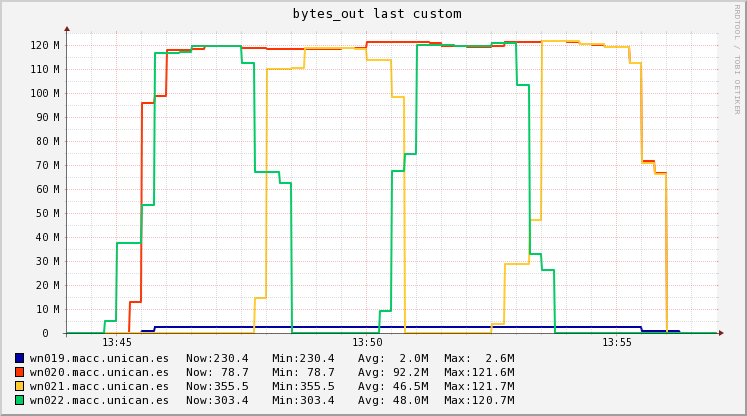

The file beside this chart, header and first rows:
Timestamp, wn019.macc.unican.es, wn020.macc.unican.es, wn021.macc.unican.es, wn022.macc.unican.es
2018-11-14T13:44:15+01:00, 1523, 5003, 3553, 4259
2018-11-14T13:44:30+01:00, 1523, 5003, 3553, 3683
2018-11-14T13:44:45+01:00, 1523, 4635, 3553, 1379
2018-11-14T13:45:00+01:00, 27588, 3161, 3553, 5017870
2018-11-14T13:45:15+01:00, 197013, 3161, 3553, 37625060
2018-11-14T13:45:30+01:00, 197013, 12753445, 3553, 37625060
2018-11-14T13:45:45+01:00, 652436, 95630296, 3553, 53415077
2018-11-14T13:46:00+01:00, 2474129, 98591246, 3553, 116575144
2018-11-14T13:46:15+01:00, 2485281, 117837424, 3553, 116575144
2018-11-14T13:46:30+01:00, 2557769, 117837424, 3553, 117199139
2018-11-14T13:46:45+01:00, 2557769, 118190336, 3553, 119695120
2018-11-14T13:47:00+01:00, 2558643, 119601984, 3553, 119695120
2018-11-14T13:47:15+01:00, 2564325, 119601984, 3553, 119695138
2018-11-14T13:47:30+01:00, 2551475, 119426232, 3553, 119695208
2018-11-14T13:47:45+01:00, 2500072, 118723224, 3553, 112688824
2018-11-14T13:48:00+01:00, 2500072, 118665294, 14676540, 67147328
2018-11-14T13:48:15+01:00, 2503004, 118288752, 110050960, 67147328
2018-11-14T13:48:30+01:00, 2544053, 118288752, 110050960, 62670860
2018-11-14T13:48:45+01:00, 2544053, 118292493, 110619366, 306.8
2018-11-14T13:49:00+01:00, 2546033, 118344872, 118577048, 306.8
2018-11-14T13:49:15+01:00, 2573753, 118344872, 118577048, 306.8
2018-11-14T13:49:30+01:00, 2571952, 118362181, 118585149, 306.8
2018-11-14T13:49:45+01:00, 2546734, 118604504, 118698568, 306.8
2018-11-14T13:50:00+01:00, 2546734, 118784674, 118355425, 306.8
2018-11-14T13:50:15+01:00, 2550655, 121307048, 113551416, 306.8
2018-11-14T13:50:30+01:00, 2605548, 121307048, 113551416, 9025050
2018-11-14T13:50:45+01:00, 2605548, 121304981, 98411283, 67685880
2018-11-14T13:51:00+01:00, 2605548, 121291544, 419.8, 74655829
2018-11-14T13:51:15+01:00, 2605548, 121291544, 419.8, 119960496
2018-11-14T13:51:30+01:00, 2599001, 121040488, 419.8, 119960496
2018-11-14T13:51:45+01:00, 2556440, 119408624, 419.8, 119909266
2018-11-14T13:52:00+01:00, 2556440, 119383995, 419.8, 119576272
2018-11-14T13:52:15+01:00, 2555980, 119285480, 419.8, 119576272
2018-11-14T13:52:30+01:00, 2552988, 119285480, 419.8, 119728155
2018-11-14T13:52:45+01:00, 2552988, 119569166, 3818408, 120715392
2018-11-14T13:53:00+01:00, 2560766, 121413128, 28635332, 120715392
2018-11-14T13:53:15+01:00, 2611326, 121413128, 28635332, 103152350
2018-11-14T13:53:30+01:00, 2611326, 121455045, 47252627, 32900182
2018-11-14T13:53:45+01:00, 2611518, 121622712, 121721808, 26320206
2018-11-14T13:54:00+01:00, 2612285, 121622712, 121721808, 303.4
2018-11-14T13:54:15+01:00, 2603226, 121376506, 121475437, 303.4
2018-11-14T13:54:30+01:00, 2566992, 120391680, 120489952, 303.4
2018-11-14T13:54:45+01:00, 2566992, 120201007, 120292811, 303.4
2018-11-14T13:55:00+01:00, 2566842, 118961632, 119011392, 303.4
2018-11-14T13:55:15+01:00, 2565863, 118961632, 119011392, 303.4
2018-11-14T13:55:30+01:00, 2341663, 112644215, 112613186, 303.4
2018-11-14T13:55:45+01:00, 884360, 71581008, 71024848, 303.4
2018-11-14T13:56:00+01:00, 884360, 66808946, 66289882, 303.4
2018-11-14T13:56:15+01:00, 825418, 78.7, 355.5, 303.4
2018-11-14T13:56:30+01:00, 230.4, 78.7, 355.5, 303.4
2018-11-14T13:56:45+01:00, 230.4, 78.7, 355.5, 303.4
2018-11-14T13:57:00+01:00, 230.4, 78.7, 355.5, 303.4
